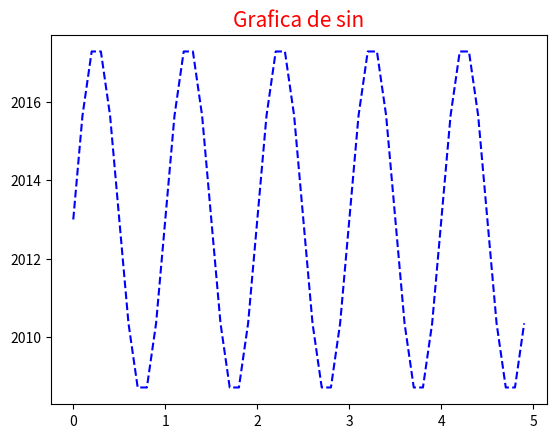

Reproduce this figure in Python.
import numpy as np
import matplotlib.pyplot as plt
def f(t): return (4.5 * np.sin(2*np.pi*t)) + 2013
t1 = np.arange(0.0,5.0,0.1)
plt.plot(t1, f(t1), 'b--')
plt.title('Grafica de sin', fontsize=15, color='red')
plt.savefig('preguntados')
plt.show()
